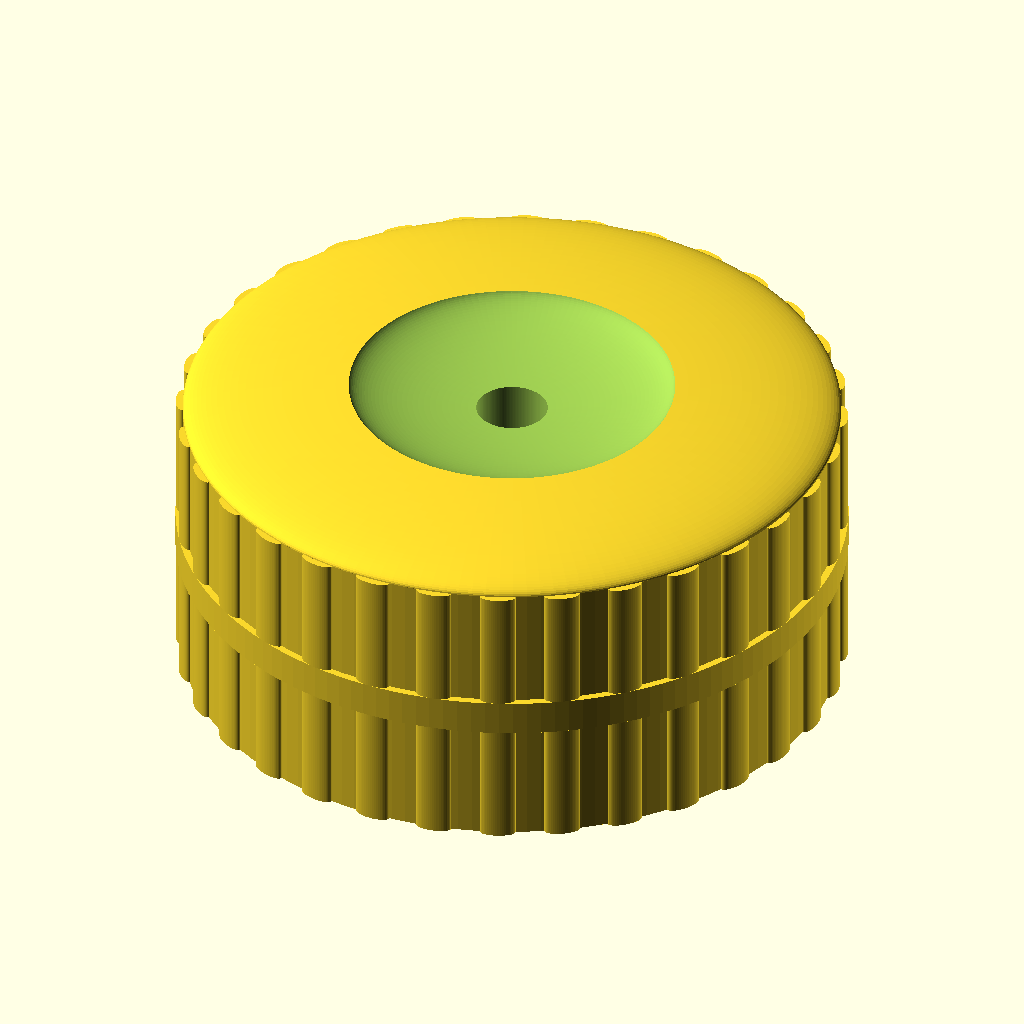
Cell 1: rendered with the file's own defaults.
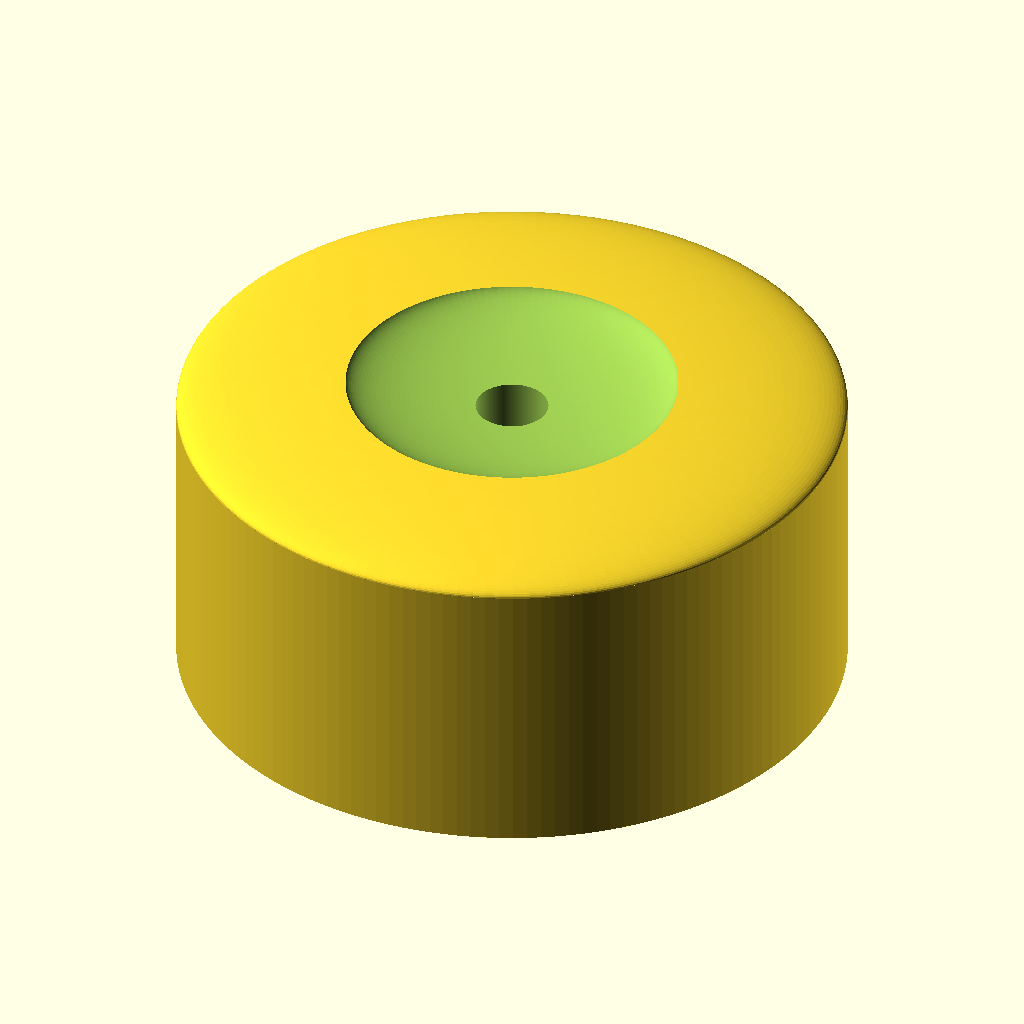
Cell 2: enableTread = false (everything else at default).
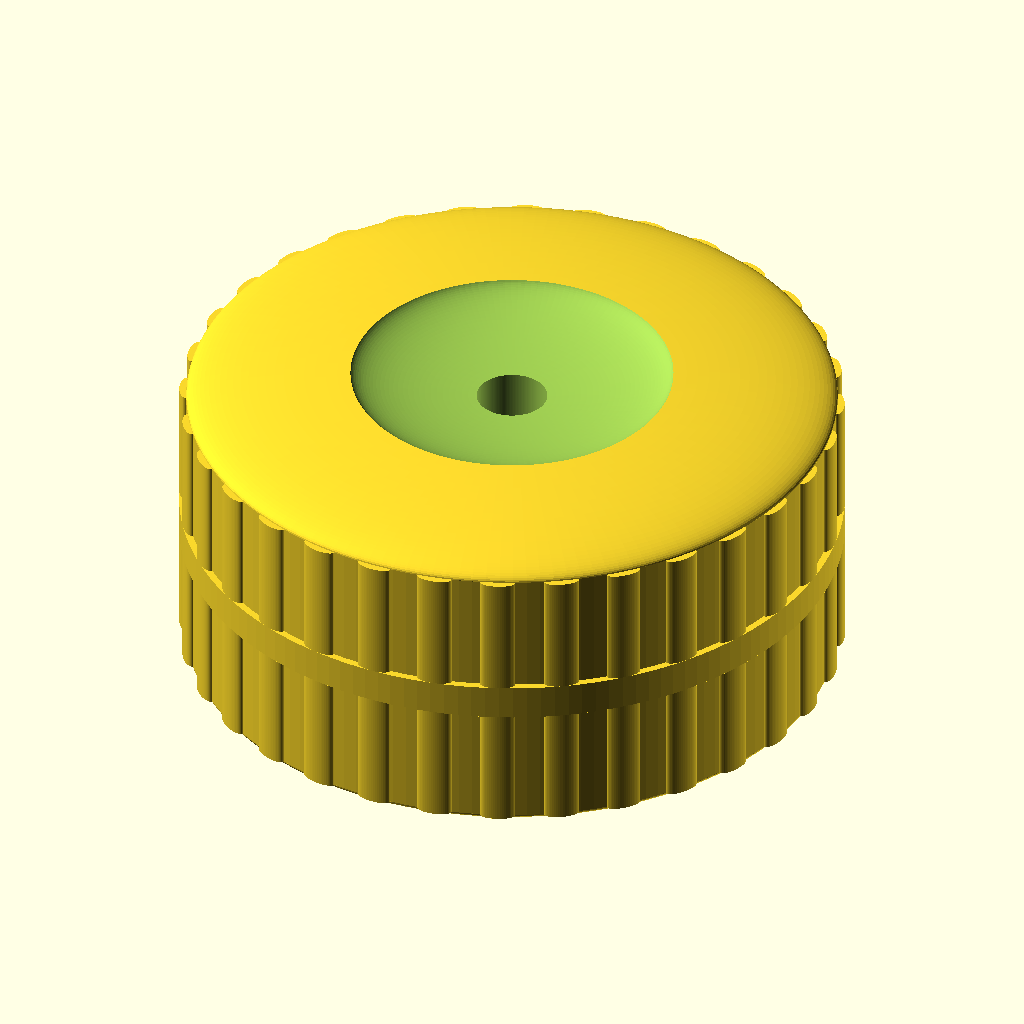
Cell 3: roundBothSides = true (everything else at default).
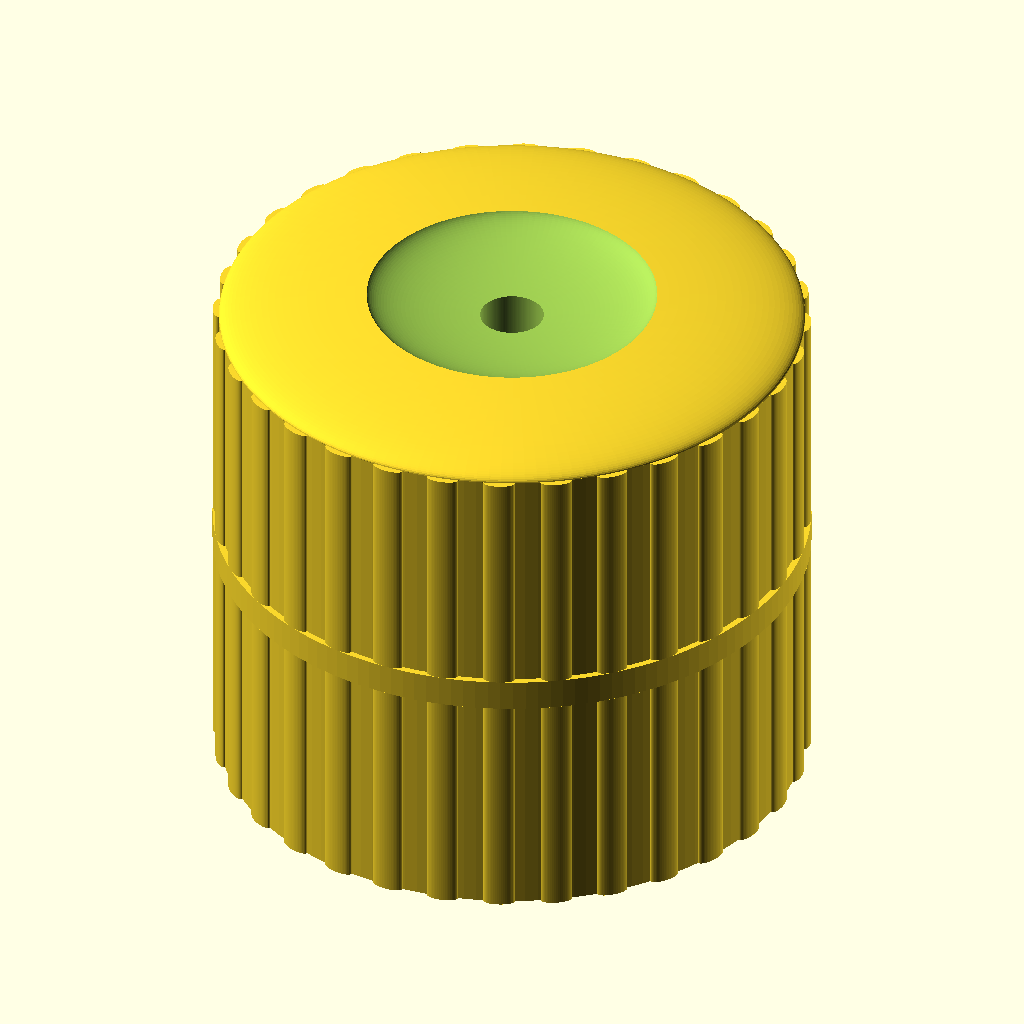
Cell 4 — flatWidth set to 80, the other parameters unchanged.
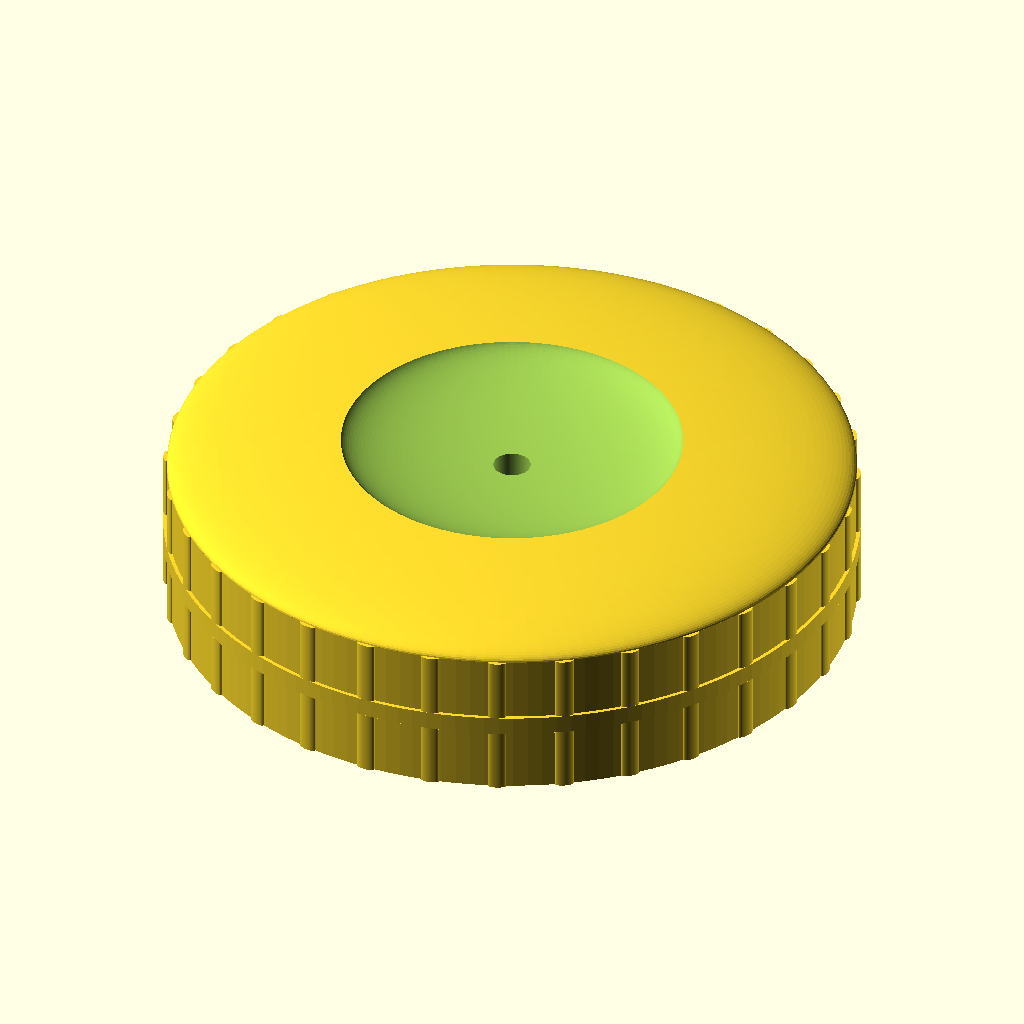
Cell 5 — diameter set to 184, the other parameters unchanged.
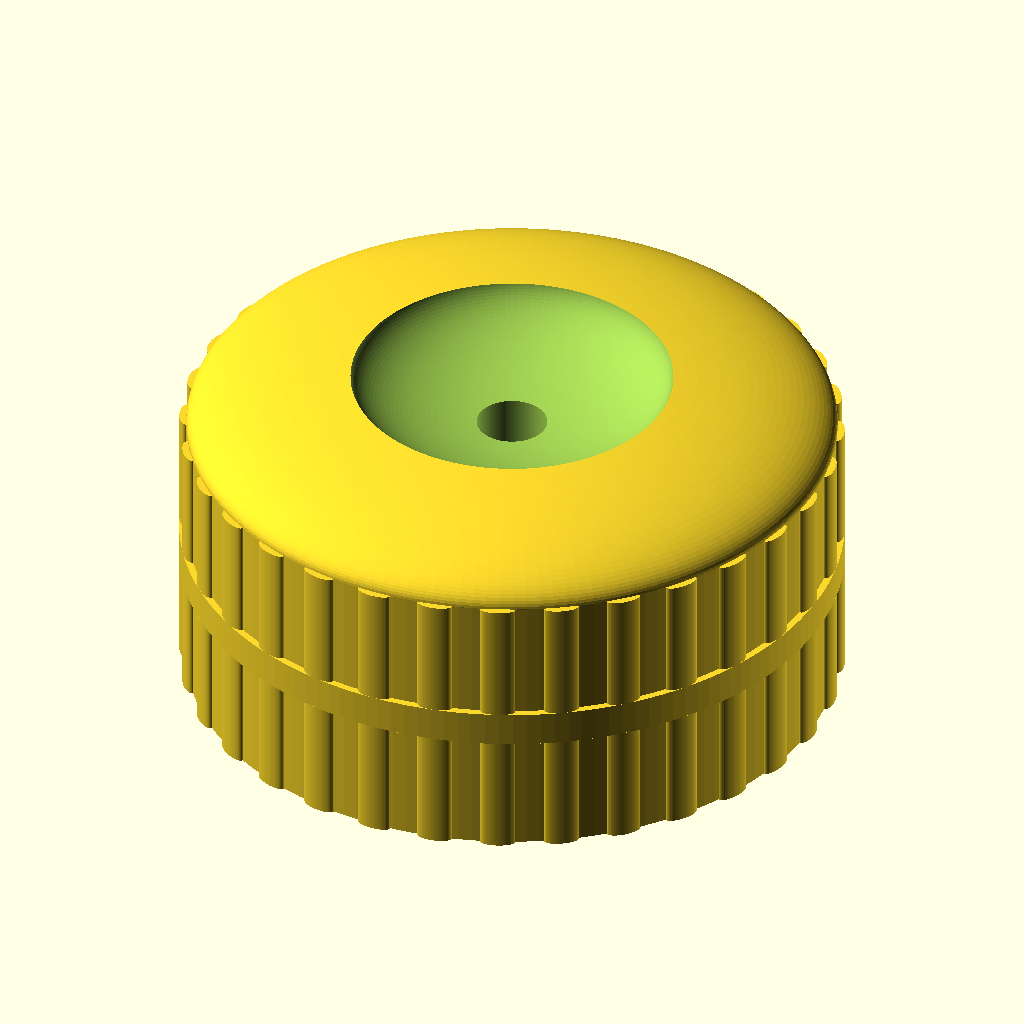
Cell 6: sideCurve = 0.2 (everything else at default).
The same orthographic view direction (rotation 55°, 0°, 25°; colour scheme Cornfield) for every cell, with the view re-fitted per cell, so scale and position can differ between cells.
Source of the model, attic/Downloads/Wheelv2.scad:
flatWidth = 40;
diameter = 92;
sideCurve=0.1;
enableTread=true;
roundBothSides=false;
treadCount = 32;
treadCenterWidth = 5;
treadHeight = (flatWidth/2)-(treadCenterWidth/2);
resolution = 150;
treadResolution = 50;

difference() {
    union() {
        cylinder(h=flatWidth, d=diameter, center = true, $fn=resolution);
        translate([0,0,flatWidth/2]){
            scale([1,1,sideCurve]){
                sphere(d=diameter, $fn=resolution);
            }
        }
        if(roundBothSides){
            translate([0,0,-flatWidth/2]){
                scale([1,1,sideCurve]){
                    sphere(d=diameter, $fn=resolution);
                }
            }
        }
        if(enableTread){
            cylinder(h=treadCenterWidth, d=diameter+2, center=true, $fn=resolution);
            for(trd=[0:treadCount]){
                angle = (trd/treadCount)*360;
                radius = diameter/2;
                
                trdX = cos(angle)*radius;
                trdY = sin(angle)*radius;
                echo(angle=angle,trdX=trdX,trdY=trdY);
                translate([trdX, trdY,(treadHeight/2)+(treadCenterWidth/2)]){
                    rotate(angle, [0,0,1]){
                        scale([1,2.5,1]){
                            cylinder(h= treadHeight, d=2, center = true, $fn=treadResolution);
                        }
                    }
                }
                translate([trdX, trdY,-((treadHeight/2)+(treadCenterWidth/2))]){
                    rotate(angle, [0,0,1]){
                        scale([1,2.5,1]){
                            cylinder(h= treadHeight, d=2, center = true, $fn=treadResolution);
                        }
                    }
                }
            }
        }
    }
    cylinder(h=flatWidth+10, d=10, center = true, $fn=resolution);
    translate([0,0,(flatWidth/2)+(diameter*(sideCurve/2))]){
        scale([1,1,sideCurve*2]){
            sphere(d=diameter/2, $fn=resolution);
        }
    }
    if(roundBothSides){
        translate([0,0,-((flatWidth/2)+(diameter*(sideCurve/2)))]){
            scale([1,1,sideCurve*2]){
                sphere(d=diameter/2, $fn=resolution);
            }
        }
    }
}
Parameter table extracted from the source (name, type, default, range or options):
flatWidth: number, default 40
diameter: number, default 92
sideCurve: number, default 0.1
enableTread: bool, default true
roundBothSides: bool, default false
treadCount: number, default 32
treadCenterWidth: number, default 5
resolution: number, default 150
treadResolution: number, default 50
